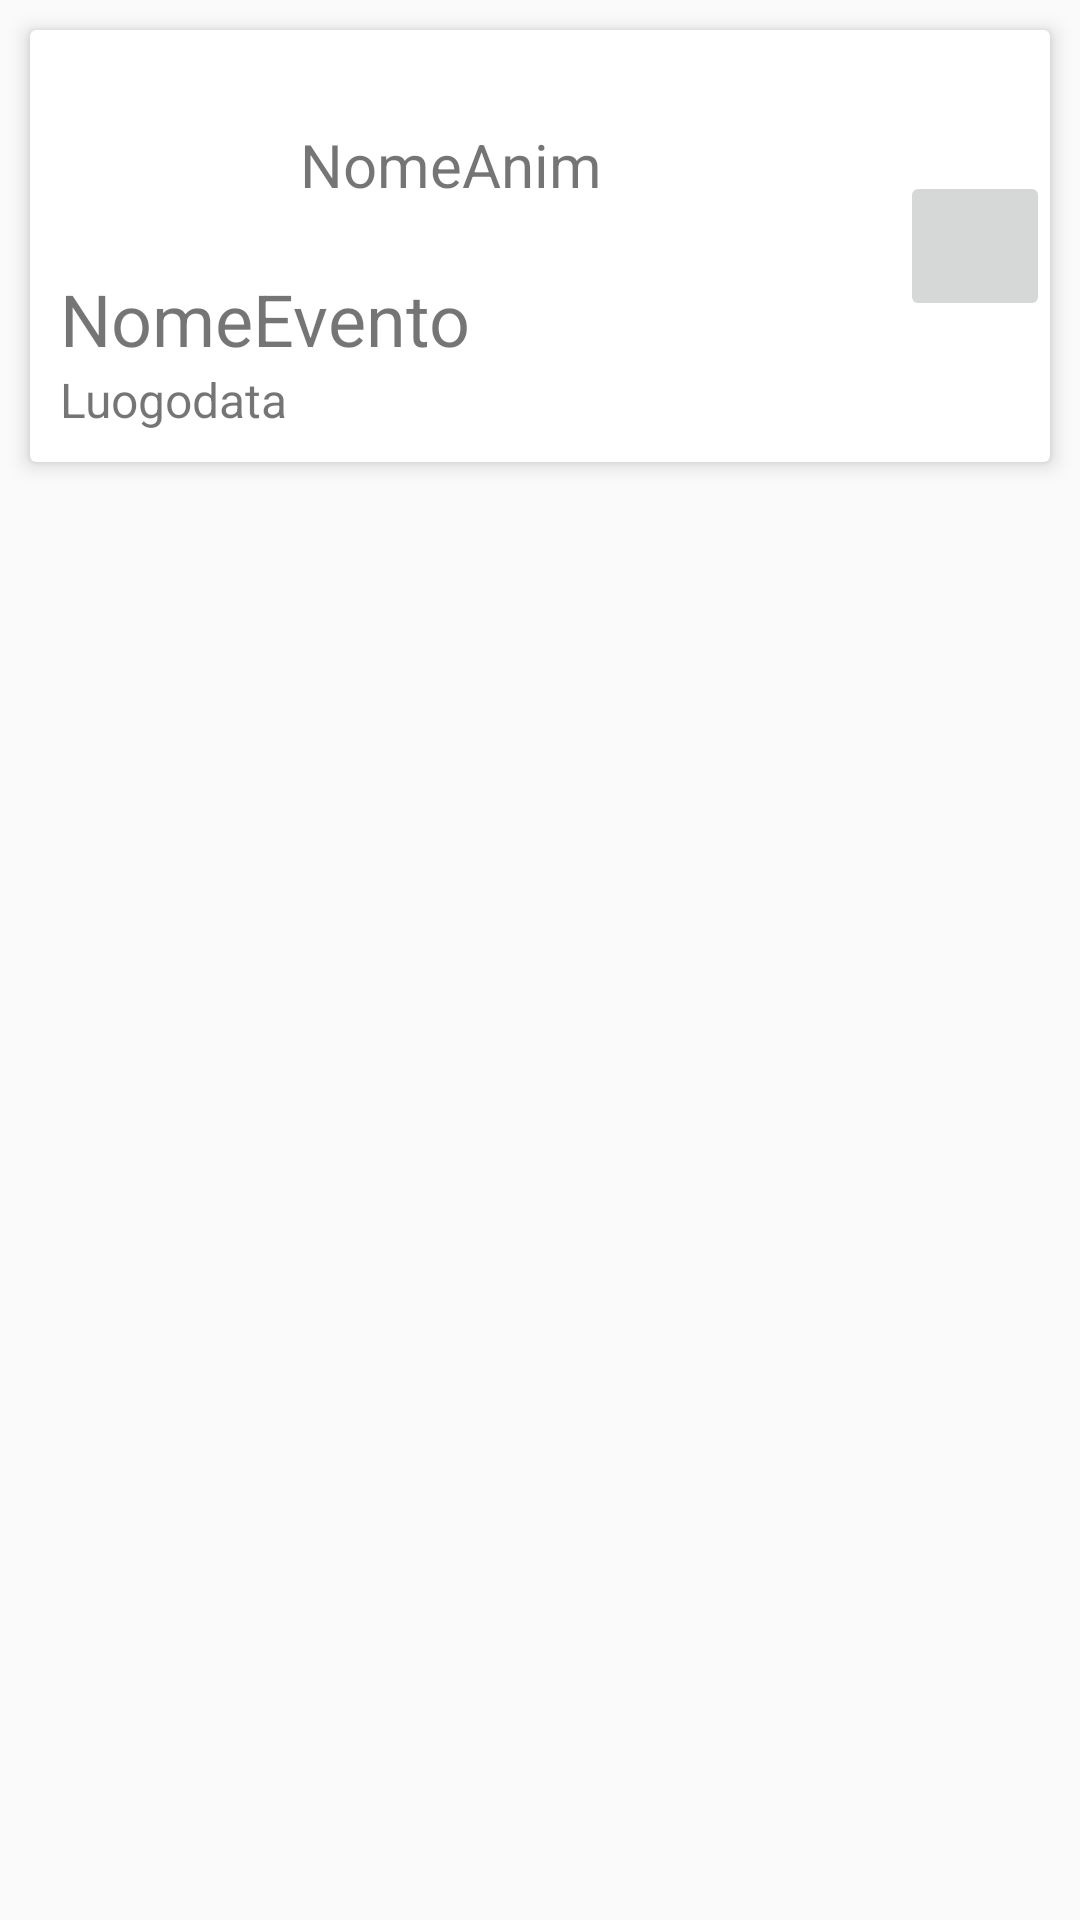

This screen was rendered from an Android layout file. Write that file and the resources it references.
<!-- AndroidManifest.xml: application theme AppTheme -->
<!-- res/layout/listview_reminder.xml -->
<?xml version="1.0" encoding="utf-8"?>
<FrameLayout
    xmlns:android="http://schemas.android.com/apk/res/android"
    xmlns:card_view="http://schemas.android.com/apk/res-auto"
    android:layout_height="wrap_content"
    android:layout_width="match_parent"
    android:padding="0dp" >

    <android.support.v7.widget.CardView
        android:layout_width="match_parent"
        android:layout_height="wrap_content"
        card_view:cardCornerRadius="2dp"
        card_view:cardElevation="4dp"
        android:layout_margin="10dp">

        <LinearLayout
            android:layout_width="match_parent"
            android:layout_height="match_parent"
            android:orientation="horizontal"
            android:gravity="center">

        <LinearLayout
            android:orientation="vertical"
            android:layout_width="match_parent"
            android:layout_height="wrap_content"
            android:layout_margin="10dp"
            android:layout_weight="1">

            <LinearLayout
                android:layout_width="match_parent"
                android:layout_height="wrap_content"
                android:orientation="horizontal"
                android:gravity="left|center">

                <ImageView
                    android:id="@+id/reminder_animpic"
                    android:layout_width="70dp"
                    android:layout_height="70dp" />

                <TextView
                    android:id="@+id/reminder_animname"
                    android:layout_width="wrap_content"
                    android:layout_height="wrap_content"
                    android:textSize="20sp"
                    android:layout_marginLeft="10dp"
                    android:text="NomeAnim"/>

            </LinearLayout>

            <TextView
                android:id="@+id/reminder_eventname"
                android:layout_width="wrap_content"
                android:layout_height="wrap_content"
                android:textSize="24sp"
                android:text="NomeEvento"/>

            <TextView
                android:id="@+id/reminder_eventplace"
                android:layout_width="wrap_content"
                android:layout_height="wrap_content"
                android:text="Luogodata"
                android:textSize="16sp"/>

        </LinearLayout>

            <ImageButton
                android:id="@+id/reminderDeleteBtn"
                android:layout_width="50dp"
                android:layout_height="50dp"
                android:src="@drawable/ic_delete_black_24dp"/>


        </LinearLayout>

    </android.support.v7.widget.CardView>

</FrameLayout>
<!-- resources referenced by this layout -->
<resources>
  <style name="AppTheme" parent="Theme.AppCompat.Light.DarkActionBar">
          
          <item name="colorPrimary">@color/colorPrimary</item>
          <item name="colorPrimaryDark">@color/colorPrimaryDark</item>
          <item name="colorAccent">@color/colorAccent</item>
      </style>
  <color name="colorPrimary">#00a31b</color>
  <color name="colorPrimaryDark">#00bf4d</color>
  <color name="colorAccent">#4dd5ff</color>
</resources>
